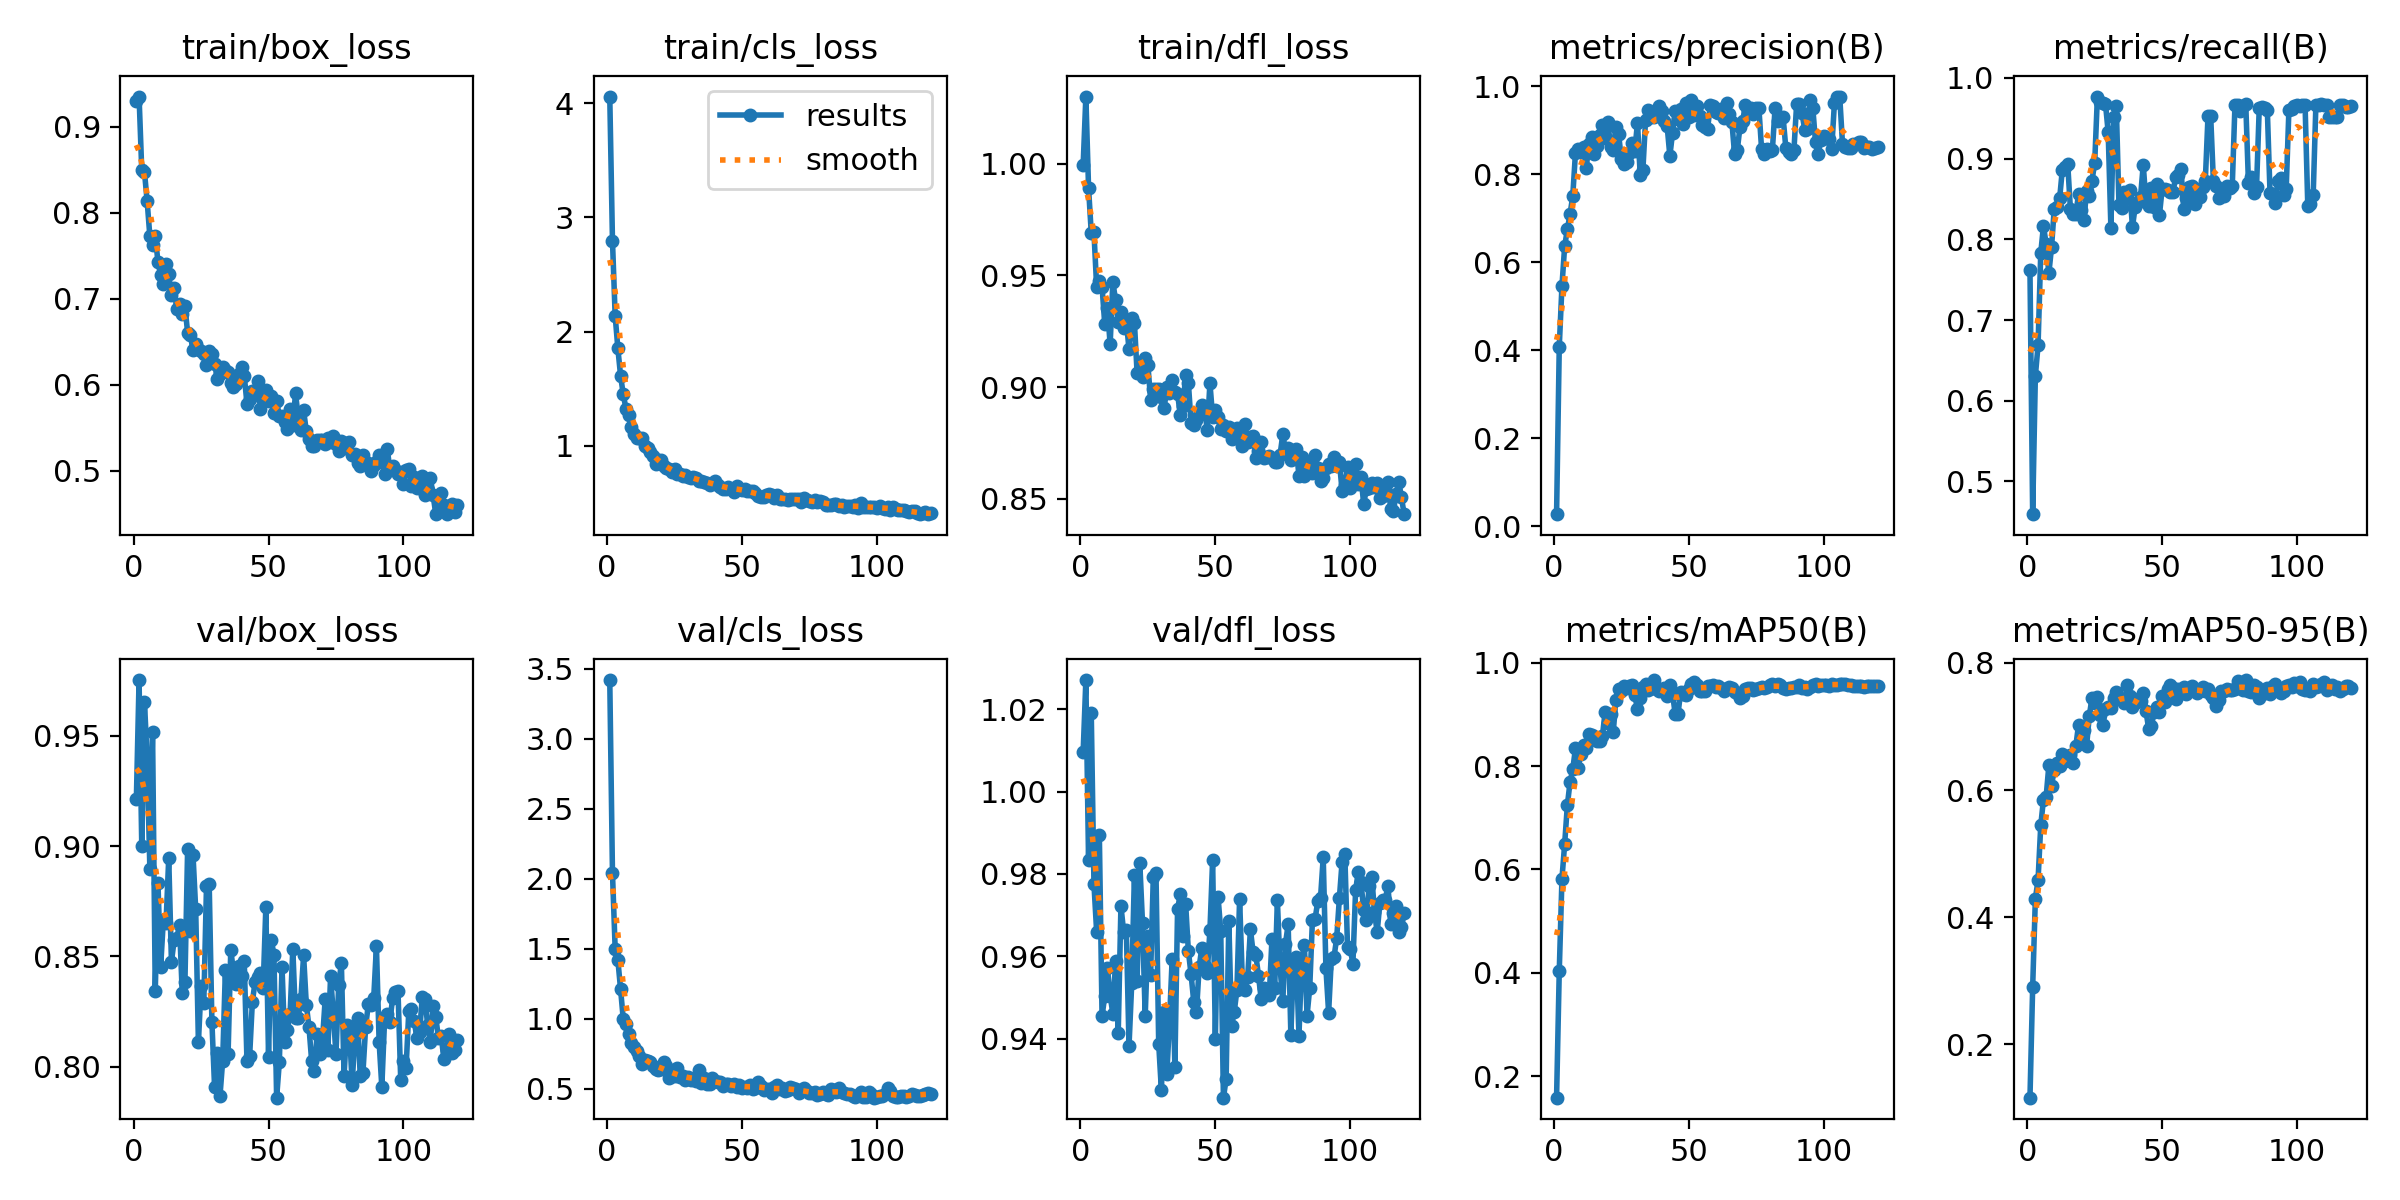

Data behind this chart, as committed beside it:
epoch, time, train/box_loss, train/cls_loss, train/dfl_loss, metrics/precision(B), metrics/recall(B), metrics/mAP50(B), metrics/mAP50-95(B), val/box_loss, val/cls_loss, val/dfl_loss, lr/pg0, lr/pg1, lr/pg2
1, 3.342, 0.9302, 4.058, 0.9996, 0.02737, 0.762, 0.1582, 0.1162, 0.9212, 3.421, 1.01, 0.000173, 0.000173, 0.000173
2, 6.601, 0.9348, 2.797, 1.03, 0.4081, 0.4595, 0.4036, 0.2899, 0.9753, 2.042, 1.027, 0.0003454, 0.0003454, 0.0003454
3, 9.822, 0.8493, 2.138, 0.9892, 0.5461, 0.6307, 0.5821, 0.429, 0.9, 1.502, 0.9833, 0.000515, 0.000515, 0.000515
4, 13.06, 0.8474, 1.852, 0.969, 0.6361, 0.6687, 0.6493, 0.4586, 0.9654, 1.421, 1.019, 0.000513, 0.000513, 0.000513
5, 16.59, 0.8131, 1.615, 0.9693, 0.6742, 0.7831, 0.7243, 0.5444, 0.9395, 1.213, 0.9775, 0.0005086, 0.0005086, 0.0005086
6, 19.85, 0.7727, 1.449, 0.9448, 0.7091, 0.8163, 0.7693, 0.585, 0.8898, 0.998, 0.9659, 0.0005043, 0.0005043, 0.0005043
7, 23.3, 0.7623, 1.326, 0.9473, 0.7499, 0.7945, 0.7934, 0.5896, 0.9518, 0.9603, 0.9894, 0.0005, 0.0005, 0.0005
8, 26.56, 0.773, 1.272, 0.945, 0.8479, 0.7578, 0.8344, 0.6386, 0.8342, 0.8934, 0.9454, 0.0004956, 0.0004956, 0.0004956
9, 29.82, 0.7429, 1.168, 0.9282, 0.8559, 0.7903, 0.7972, 0.6071, 0.8834, 0.8297, 0.9504, 0.0004913, 0.0004913, 0.0004913
10, 33.09, 0.7274, 1.103, 0.9354, 0.8503, 0.8378, 0.8238, 0.6317, 0.8451, 0.7972, 0.9571, 0.0004869, 0.0004869, 0.0004869
11, 36.35, 0.7174, 1.068, 0.9191, 0.8616, 0.84, 0.8407, 0.642, 0.8663, 0.7673, 0.9505, 0.0004826, 0.0004826, 0.0004826
12, 39.58, 0.7406, 1.07, 0.9472, 0.814, 0.8507, 0.8352, 0.6375, 0.8651, 0.7335, 0.9461, 0.0004783, 0.0004783, 0.0004783
13, 42.98, 0.7282, 1.07, 0.9389, 0.8692, 0.8861, 0.8616, 0.6562, 0.8946, 0.6804, 0.9588, 0.0004739, 0.0004739, 0.0004739
14, 46.25, 0.7048, 0.9964, 0.9292, 0.8849, 0.8891, 0.8603, 0.6458, 0.8475, 0.7082, 0.9414, 0.0004696, 0.0004696, 0.0004696
15, 49.48, 0.7125, 0.9813, 0.9336, 0.8465, 0.893, 0.8531, 0.651, 0.8572, 0.7005, 0.9722, 0.0004652, 0.0004652, 0.0004652
16, 52.71, 0.6876, 0.9448, 0.9265, 0.8649, 0.8374, 0.8477, 0.6554, 0.8585, 0.6948, 0.966, 0.0004609, 0.0004609, 0.0004609
17, 55.99, 0.694, 0.9086, 0.9296, 0.8889, 0.831, 0.8479, 0.6418, 0.8641, 0.6607, 0.9665, 0.0004566, 0.0004566, 0.0004566
18, 59.22, 0.6825, 0.8406, 0.9168, 0.9124, 0.8307, 0.8583, 0.6689, 0.8335, 0.6442, 0.9383, 0.0004522, 0.0004522, 0.0004522
19, 62.53, 0.6913, 0.8736, 0.931, 0.8829, 0.8562, 0.9048, 0.7022, 0.8381, 0.6371, 0.9534, 0.0004479, 0.0004479, 0.0004479
20, 65.79, 0.6608, 0.8714, 0.9289, 0.9189, 0.8362, 0.8834, 0.6739, 0.8985, 0.6456, 0.9798, 0.0004436, 0.0004436, 0.0004436
21, 69.14, 0.6579, 0.8194, 0.9062, 0.8623, 0.8236, 0.9001, 0.6951, 0.8614, 0.6924, 0.9541, 0.0004392, 0.0004392, 0.0004392
22, 72.39, 0.6407, 0.8061, 0.9074, 0.8545, 0.8601, 0.8651, 0.6694, 0.896, 0.6662, 0.9826, 0.0004349, 0.0004349, 0.0004349
23, 75.76, 0.6477, 0.7966, 0.9045, 0.9062, 0.8537, 0.9286, 0.717, 0.8712, 0.5755, 0.9681, 0.0004305, 0.0004305, 0.0004305
24, 79.02, 0.6412, 0.7669, 0.9131, 0.8909, 0.8726, 0.9488, 0.7446, 0.811, 0.5912, 0.9455, 0.0004262, 0.0004262, 0.0004262
25, 82.28, 0.6399, 0.7953, 0.9099, 0.8349, 0.8949, 0.9458, 0.7366, 0.8365, 0.5936, 0.965, 0.0004219, 0.0004219, 0.0004219
26, 85.5, 0.6361, 0.751, 0.8943, 0.8231, 0.9768, 0.9551, 0.7469, 0.8288, 0.6515, 0.9554, 0.0004175, 0.0004175, 0.0004175
27, 88.75, 0.6226, 0.7537, 0.8993, 0.8283, 0.9698, 0.9518, 0.7184, 0.882, 0.5882, 0.9793, 0.0004132, 0.0004132, 0.0004132
28, 92, 0.6389, 0.7372, 0.899, 0.8482, 0.9688, 0.9554, 0.7024, 0.8829, 0.5915, 0.9801, 0.0004088, 0.0004088, 0.0004088
29, 95.23, 0.6355, 0.74, 0.8989, 0.8707, 0.9676, 0.9574, 0.7269, 0.8204, 0.5634, 0.9388, 0.0004045, 0.0004045, 0.0004045
30, 98.47, 0.6242, 0.729, 0.8957, 0.8528, 0.9325, 0.9373, 0.7303, 0.7905, 0.5878, 0.9275, 0.0004002, 0.0004002, 0.0004002
31, 101.7, 0.6073, 0.7192, 0.8904, 0.9167, 0.8146, 0.9103, 0.7287, 0.8062, 0.5601, 0.9466, 0.0003958, 0.0003958, 0.0003958
32, 105, 0.613, 0.7248, 0.9, 0.7988, 0.9514, 0.9313, 0.7439, 0.7866, 0.5686, 0.9313, 0.0003915, 0.0003915, 0.0003915
33, 108.2, 0.6206, 0.7209, 0.8975, 0.8092, 0.9654, 0.9524, 0.7536, 0.8027, 0.5577, 0.9441, 0.0003871, 0.0003871, 0.0003871
34, 111.6, 0.6169, 0.6891, 0.9029, 0.9239, 0.842, 0.959, 0.743, 0.8437, 0.6362, 0.9595, 0.0003828, 0.0003828, 0.0003828
35, 114.9, 0.6153, 0.6939, 0.8978, 0.9447, 0.8387, 0.947, 0.7437, 0.8056, 0.5453, 0.9332, 0.0003785, 0.0003785, 0.0003785
36, 118.2, 0.6018, 0.6839, 0.8971, 0.9304, 0.8584, 0.9518, 0.7371, 0.853, 0.576, 0.9715, 0.0003741, 0.0003741, 0.0003741
37, 121.4, 0.5979, 0.6755, 0.8874, 0.9289, 0.8512, 0.9666, 0.7651, 0.8429, 0.5379, 0.975, 0.0003698, 0.0003698, 0.0003698
38, 124.7, 0.6011, 0.6607, 0.8913, 0.9412, 0.8612, 0.9499, 0.7482, 0.8373, 0.5366, 0.9649, 0.0003654, 0.0003654, 0.0003654
39, 127.9, 0.6121, 0.6756, 0.9054, 0.9556, 0.8151, 0.9451, 0.7299, 0.8457, 0.5753, 0.9727, 0.0003611, 0.0003611, 0.0003611
40, 131.2, 0.6204, 0.693, 0.9019, 0.9443, 0.8402, 0.9468, 0.7362, 0.8409, 0.558, 0.9613, 0.0003568, 0.0003568, 0.0003568
41, 134.5, 0.6105, 0.6553, 0.8841, 0.9206, 0.8457, 0.9514, 0.7429, 0.8477, 0.548, 0.9556, 0.0003524, 0.0003524, 0.0003524
42, 137.8, 0.5783, 0.6405, 0.883, 0.9084, 0.853, 0.9363, 0.7405, 0.8026, 0.5478, 0.949, 0.0003481, 0.0003481, 0.0003481
43, 141.1, 0.584, 0.6251, 0.8853, 0.8412, 0.8922, 0.9578, 0.7529, 0.8049, 0.5243, 0.9464, 0.0003437, 0.0003437, 0.0003437
44, 144.3, 0.5924, 0.625, 0.8877, 0.8937, 0.8458, 0.9395, 0.7243, 0.8293, 0.5376, 0.9574, 0.0003394, 0.0003394, 0.0003394
45, 147.5, 0.5918, 0.6421, 0.8918, 0.9434, 0.8411, 0.9001, 0.6965, 0.8383, 0.5317, 0.9621, 0.0003351, 0.0003351, 0.0003351
46, 150.9, 0.6043, 0.6252, 0.8909, 0.9256, 0.8634, 0.9003, 0.7007, 0.8405, 0.5222, 0.9577, 0.0003307, 0.0003307, 0.0003307
47, 154.1, 0.5714, 0.5994, 0.8805, 0.9477, 0.8395, 0.9433, 0.7222, 0.8426, 0.5364, 0.956, 0.0003264, 0.0003264, 0.0003264
48, 157.4, 0.589, 0.6453, 0.9017, 0.9134, 0.8679, 0.9398, 0.7306, 0.8358, 0.5125, 0.9664, 0.000322, 0.000322, 0.000322
49, 160.6, 0.5935, 0.6187, 0.8865, 0.9626, 0.83, 0.9378, 0.7228, 0.8721, 0.5251, 0.9834, 0.0003177, 0.0003177, 0.0003177
50, 164, 0.5808, 0.6095, 0.8895, 0.929, 0.8623, 0.9489, 0.7481, 0.8045, 0.5054, 0.9399, 0.0003134, 0.0003134, 0.0003134
51, 167.3, 0.5876, 0.6206, 0.8866, 0.968, 0.8617, 0.9587, 0.7384, 0.8576, 0.5129, 0.9745, 0.000309, 0.000309, 0.000309
52, 170.7, 0.5671, 0.5998, 0.8814, 0.9338, 0.8611, 0.9636, 0.759, 0.8507, 0.5091, 0.9662, 0.0003047, 0.0003047, 0.0003047
53, 174, 0.5812, 0.5999, 0.8829, 0.9544, 0.8581, 0.9574, 0.7658, 0.7859, 0.5269, 0.9257, 0.0003003, 0.0003003, 0.0003003
54, 177.2, 0.5636, 0.6003, 0.8802, 0.9316, 0.8582, 0.9454, 0.7604, 0.8019, 0.5007, 0.9302, 0.000296, 0.000296, 0.000296
55, 180.6, 0.5642, 0.5821, 0.8822, 0.912, 0.8766, 0.9461, 0.7425, 0.845, 0.5096, 0.9686, 0.0002917, 0.0002917, 0.0002917
56, 183.9, 0.5564, 0.5634, 0.8768, 0.906, 0.8795, 0.9461, 0.7581, 0.8114, 0.5517, 0.9431, 0.0002873, 0.0002873, 0.0002873
57, 187.1, 0.5485, 0.5542, 0.8785, 0.9033, 0.8865, 0.9548, 0.7527, 0.8167, 0.5238, 0.9465, 0.000283, 0.000283, 0.000283
58, 190.3, 0.5719, 0.5519, 0.8816, 0.9561, 0.8378, 0.9555, 0.7623, 0.824, 0.4924, 0.9518, 0.0002786, 0.0002786, 0.0002786
59, 193.6, 0.5531, 0.566, 0.8782, 0.9542, 0.8512, 0.9574, 0.7509, 0.8534, 0.5015, 0.9739, 0.0002743, 0.0002743, 0.0002743
60, 196.8, 0.5902, 0.5759, 0.8737, 0.9408, 0.8653, 0.9527, 0.7596, 0.8221, 0.4987, 0.9544, 0.00027, 0.00027, 0.00027
... 60 more rows
